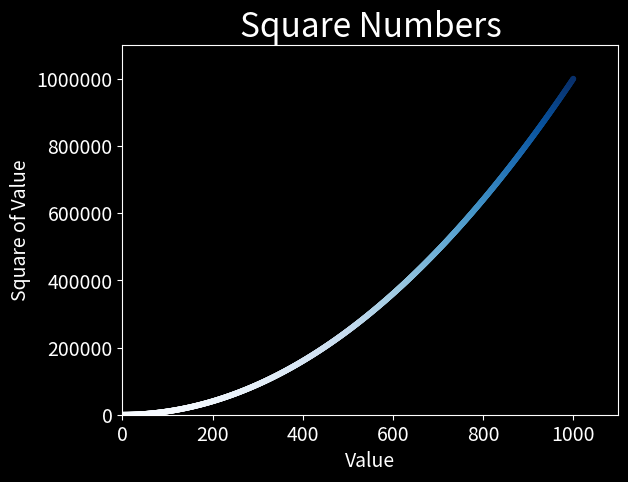

This chart was generated by the following Python code:
import matplotlib.pyplot as plt

x_values = range(1, 1001)
y_values = [x**2 for x in x_values]

plt.style.use('dark_background')
fig, ax = plt.subplots()
ax.scatter(x_values, y_values, c=y_values, cmap=plt.cm.Blues, s=10)

# Set chart title and label axes.
ax.set_title("Square Numbers", fontsize=24)
ax.set_xlabel("Value", fontsize=14)
ax.set_ylabel("Square of Value", fontsize=14)

# Set size of tick labels
ax.tick_params(labelsize=14)

# Set the range for each axis.
ax.axis([0, 1100, 0, 1_100_000])
ax.ticklabel_format(style='plain')

# Uncomment below to save to file
# plt.savefig('squares_plot.png', bbox_inches='tight')

plt.show()